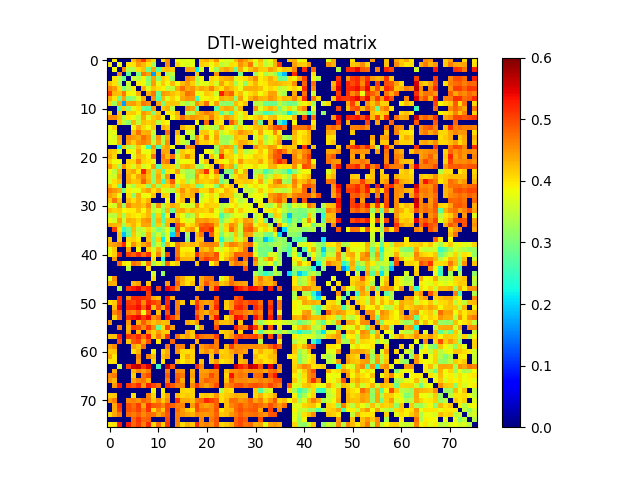

The file beside this chart, header and first rows:
0.000000000000000000e+00, 3.942149374636871872e-01, 0.000000000000000000e+00, 0.000000000000000000e+00, 0.000000000000000000e+00, 4.244372591483990820e-01, 4.620948356325699780e-01, 5.101893806615904747e-01, 4.362076956997079091e-01, 4.076574010526097247e-01, 0.000000000000000000e+00, 4.008313542562443876e-01, 4.591201414882912779e-01, 0.000000000000000000e+00, 3.845061885390959056e-01, 3.702106848418542095e-01, 3.816359291582934743e-01, 3.717077718886924176e-01, 0.000000000000000000e+00, 4.227470711151202765e-01, 4.356546267267948913e-01, 4.104170160457519256e-01, 4.512116808705424198e-01, 3.855380530650511228e-01
3.942149374636871872e-01, 0.000000000000000000e+00, 3.845079033893171738e-01, 0.000000000000000000e+00, 4.004573105973134872e-01, 4.016590630030302256e-01, 4.468657323913206025e-01, 4.279823499046516155e-01, 4.006322990961552755e-01, 3.266793174273250888e-01, 0.000000000000000000e+00, 0.000000000000000000e+00, 4.567409941377874039e-01, 0.000000000000000000e+00, 4.124035052537941004e-01, 3.771163953629740884e-01, 3.635904417334747118e-01, 3.755176687804641089e-01, 0.000000000000000000e+00, 4.125845425078645823e-01, 4.066742312872114185e-01, 3.833491409790676929e-01, 4.098375926637239930e-01, 3.460632523075253819e-01
0.000000000000000000e+00, 3.845079033893171738e-01, 0.000000000000000000e+00, 4.588134814507214831e-01, 3.444167387390619783e-01, 3.351755138682362967e-01, 4.045051791896557836e-01, 4.227928119792485062e-01, 2.898544526643829222e-01, 4.400482816116730866e-01, 2.749232758268430055e-01, 4.171051323592088744e-01, 4.262995741093975055e-01, 4.158116597229726819e-01, 0.000000000000000000e+00, 0.000000000000000000e+00, 4.439538707496228920e-01, 4.342702489451665815e-01, 2.171213237090975912e-01, 3.681797906000683906e-01, 0.000000000000000000e+00, 3.855144377535938971e-01, 3.259177054084744229e-01, 4.250701083985770068e-01
0.000000000000000000e+00, 0.000000000000000000e+00, 4.588134814507214831e-01, 0.000000000000000000e+00, 2.817388418717680088e-01, 0.000000000000000000e+00, 2.984262313532896060e-01, 4.686394648716871725e-01, 4.411265591339432746e-01, 1.710681632944585084e-01, 4.144064037553917834e-01, 0.000000000000000000e+00, 3.321042680912987266e-01, 3.503555180479842046e-01, 0.000000000000000000e+00, 0.000000000000000000e+00, 0.000000000000000000e+00, 0.000000000000000000e+00, 4.166225742328935056e-01, 0.000000000000000000e+00, 0.000000000000000000e+00, 0.000000000000000000e+00, 4.526336118691258181e-01, 0.000000000000000000e+00
0.000000000000000000e+00, 4.004573105973134872e-01, 3.444167387390619783e-01, 2.817388418717680088e-01, 0.000000000000000000e+00, 3.577604124597066892e-01, 3.427377208097145966e-01, 3.904395841684840107e-01, 3.036778639154049109e-01, 4.427416251690118876e-01, 3.159222722774653880e-01, 4.128811467189215101e-01, 3.964679614993829038e-01, 3.162427418950128910e-01, 0.000000000000000000e+00, 0.000000000000000000e+00, 4.575682424152174854e-01, 4.446529431760942175e-01, 3.315082941433997177e-01, 3.898564635135848278e-01, 0.000000000000000000e+00, 4.082633959633347187e-01, 4.027546571844933809e-01, 4.245867929995755796e-01
4.244372591483990820e-01, 4.016590630030302256e-01, 3.351755138682362967e-01, 0.000000000000000000e+00, 3.577604124597066892e-01, 0.000000000000000000e+00, 3.937594003707144963e-01, 3.838828536368875111e-01, 3.203757078522578849e-01, 4.464293557384206856e-01, 3.744408109794705730e-01, 4.190742802572204884e-01, 3.815050733455713772e-01, 4.275058870384007004e-01, 3.849976175498903141e-01, 4.248124070612455117e-01, 4.454273512961662851e-01, 4.131153473293842082e-01, 3.482329206463902205e-01, 3.751258803638207184e-01, 3.705811903718509992e-01, 4.061137696062396274e-01, 3.619146848160686991e-01, 4.408472703067061182e-01
4.620948356325699780e-01, 4.468657323913206025e-01, 4.045051791896557836e-01, 2.984262313532896060e-01, 3.427377208097145966e-01, 3.937594003707144963e-01, 0.000000000000000000e+00, 4.324723506296282993e-01, 3.706715090918575872e-01, 4.210454031107058737e-01, 4.026676505391029171e-01, 3.900843000147278250e-01, 3.478644989697731726e-01, 3.508667176097631235e-01, 4.380342864074729947e-01, 4.744237902441817978e-01, 4.363715767903763032e-01, 4.520383034761589758e-01, 4.203734717032791002e-01, 4.419662147323100143e-01, 4.286746068864598080e-01, 4.628983669452291227e-01, 4.184445232200135756e-01, 4.002124452987869119e-01
5.101893806615904747e-01, 4.279823499046516155e-01, 4.227928119792485062e-01, 4.686394648716871725e-01, 3.904395841684840107e-01, 3.838828536368875111e-01, 4.324723506296282993e-01, 0.000000000000000000e+00, 4.343826279069740726e-01, 4.698394046402982194e-01, 2.876863305255236147e-01, 4.493020614940774204e-01, 4.396940264056805048e-01, 4.220313932492347764e-01, 4.070845893367833757e-01, 4.311847154367065005e-01, 4.736725876777865274e-01, 4.626808420900488938e-01, 3.801325802297084167e-01, 3.761641801583546774e-01, 4.152759555218031862e-01, 4.095769704317797077e-01, 3.558066942373009911e-01, 5.257635992410230052e-01
4.362076956997079091e-01, 4.006322990961552755e-01, 2.898544526643829222e-01, 4.411265591339432746e-01, 3.036778639154049109e-01, 3.203757078522578849e-01, 3.706715090918575872e-01, 4.343826279069740726e-01, 0.000000000000000000e+00, 4.535896059811360126e-01, 2.668808275439709110e-01, 4.273746615527119763e-01, 3.693168055740296274e-01, 4.121715311087673084e-01, 3.806510444676847738e-01, 4.374284364259108937e-01, 4.521189906954907189e-01, 4.462236587936518895e-01, 2.529384603164012146e-01, 3.818426188934802012e-01, 3.909695447997698081e-01, 4.027154083483717173e-01, 3.854021399221386202e-01, 4.358368347911186769e-01
4.076574010526097247e-01, 3.266793174273250888e-01, 4.400482816116730866e-01, 1.710681632944585084e-01, 4.427416251690118876e-01, 4.464293557384206856e-01, 4.210454031107058737e-01, 4.698394046402982194e-01, 4.535896059811360126e-01, 0.000000000000000000e+00, 4.427003171910400825e-01, 3.037336813619879172e-01, 4.156877697146110773e-01, 4.200516724836150795e-01, 4.164835093537980204e-01, 3.560471348840900108e-01, 3.268254099762540887e-01, 3.523981652907872131e-01, 4.522125866500412150e-01, 4.204723782762310735e-01, 4.745700324655935942e-01, 3.778536926121950912e-01, 4.431453365880373974e-01, 3.162151551689503237e-01
0.000000000000000000e+00, 0.000000000000000000e+00, 2.749232758268430055e-01, 4.144064037553917834e-01, 3.159222722774653880e-01, 3.744408109794705730e-01, 4.026676505391029171e-01, 2.876863305255236147e-01, 2.668808275439709110e-01, 4.427003171910400825e-01, 0.000000000000000000e+00, 4.186264449083961781e-01, 4.314685274295047002e-01, 3.444178854456544925e-01, 0.000000000000000000e+00, 0.000000000000000000e+00, 4.509501209423670276e-01, 4.422532852342769272e-01, 2.661309315220037885e-01, 0.000000000000000000e+00, 0.000000000000000000e+00, 0.000000000000000000e+00, 2.735530761235295261e-01, 4.222996392533204801e-01
4.008313542562443876e-01, 0.000000000000000000e+00, 4.171051323592088744e-01, 0.000000000000000000e+00, 4.128811467189215101e-01, 4.190742802572204884e-01, 3.900843000147278250e-01, 4.493020614940774204e-01, 4.273746615527119763e-01, 3.037336813619879172e-01, 4.186264449083961781e-01, 0.000000000000000000e+00, 3.912279969194559226e-01, 3.990408545759061010e-01, 4.319476187229155939e-01, 0.000000000000000000e+00, 3.403996872265536155e-01, 3.372537532303613861e-01, 4.253952901277016085e-01, 4.416320195111347879e-01, 4.655252043489663816e-01, 4.523509579230096112e-01, 4.151900268865664767e-01, 2.700218753874458755e-01
4.591201414882912779e-01, 4.567409941377874039e-01, 4.262995741093975055e-01, 3.321042680912987266e-01, 3.964679614993829038e-01, 3.815050733455713772e-01, 3.478644989697731726e-01, 4.396940264056805048e-01, 3.693168055740296274e-01, 4.156877697146110773e-01, 4.314685274295047002e-01, 3.912279969194559226e-01, 0.000000000000000000e+00, 3.847679577819443919e-01, 4.201199153936013841e-01, 4.747152287346065869e-01, 4.314963862175100751e-01, 4.539418465369963185e-01, 4.430360541002614228e-01, 4.361501823939744060e-01, 4.244958103168013919e-01, 4.668746418851997815e-01, 4.154786964001790928e-01, 4.015935968243362075e-01
0.000000000000000000e+00, 0.000000000000000000e+00, 4.158116597229726819e-01, 3.503555180479842046e-01, 3.162427418950128910e-01, 4.275058870384007004e-01, 3.508667176097631235e-01, 4.220313932492347764e-01, 4.121715311087673084e-01, 4.200516724836150795e-01, 3.444178854456544925e-01, 3.990408545759061010e-01, 3.847679577819443919e-01, 0.000000000000000000e+00, 0.000000000000000000e+00, 0.000000000000000000e+00, 0.000000000000000000e+00, 0.000000000000000000e+00, 3.852291685967623169e-01, 0.000000000000000000e+00, 4.770780686827574835e-01, 0.000000000000000000e+00, 4.072280799740273238e-01, 3.932834096964181736e-01
3.845061885390959056e-01, 4.124035052537941004e-01, 0.000000000000000000e+00, 0.000000000000000000e+00, 0.000000000000000000e+00, 3.849976175498903141e-01, 4.380342864074729947e-01, 4.070845893367833757e-01, 3.806510444676847738e-01, 4.164835093537980204e-01, 0.000000000000000000e+00, 4.319476187229155939e-01, 4.201199153936013841e-01, 0.000000000000000000e+00, 0.000000000000000000e+00, 4.310504568783147805e-01, 4.050794515668053042e-01, 4.077353903399558166e-01, 0.000000000000000000e+00, 3.215515134794846852e-01, 3.642041717160459102e-01, 3.523532587291633988e-01, 3.322012525948651041e-01, 4.434623476999791092e-01
3.702106848418542095e-01, 3.771163953629740884e-01, 0.000000000000000000e+00, 0.000000000000000000e+00, 0.000000000000000000e+00, 4.248124070612455117e-01, 4.744237902441817978e-01, 4.311847154367065005e-01, 4.374284364259108937e-01, 3.560471348840900108e-01, 0.000000000000000000e+00, 0.000000000000000000e+00, 4.747152287346065869e-01, 0.000000000000000000e+00, 4.310504568783147805e-01, 0.000000000000000000e+00, 3.674155859991705131e-01, 3.607361644323922034e-01, 0.000000000000000000e+00, 4.168657004205733041e-01, 4.184290710524449786e-01, 3.837312106409793144e-01, 4.266458088539448745e-01, 3.499507262645177863e-01
3.816359291582934743e-01, 3.635904417334747118e-01, 4.439538707496228920e-01, 0.000000000000000000e+00, 4.575682424152174854e-01, 4.454273512961662851e-01, 4.363715767903763032e-01, 4.736725876777865274e-01, 4.521189906954907189e-01, 3.268254099762540887e-01, 4.509501209423670276e-01, 3.403996872265536155e-01, 4.314963862175100751e-01, 0.000000000000000000e+00, 4.050794515668053042e-01, 3.674155859991705131e-01, 0.000000000000000000e+00, 3.311426373917710775e-01, 4.534746520442097251e-01, 3.969218385905481927e-01, 4.613252873753352912e-01, 3.840450462079266769e-01, 4.418876681127208994e-01, 3.257170295941810845e-01
3.717077718886924176e-01, 3.755176687804641089e-01, 4.342702489451665815e-01, 0.000000000000000000e+00, 4.446529431760942175e-01, 4.131153473293842082e-01, 4.520383034761589758e-01, 4.626808420900488938e-01, 4.462236587936518895e-01, 3.523981652907872131e-01, 4.422532852342769272e-01, 3.372537532303613861e-01, 4.539418465369963185e-01, 0.000000000000000000e+00, 4.077353903399558166e-01, 3.607361644323922034e-01, 3.311426373917710775e-01, 0.000000000000000000e+00, 4.528611421974185203e-01, 4.106693629535166923e-01, 4.169777577706845206e-01, 3.943871965222390252e-01, 4.242732696941621251e-01, 3.327688198870830116e-01
0.000000000000000000e+00, 0.000000000000000000e+00, 2.171213237090975912e-01, 4.166225742328935056e-01, 3.315082941433997177e-01, 3.482329206463902205e-01, 4.203734717032791002e-01, 3.801325802297084167e-01, 2.529384603164012146e-01, 4.522125866500412150e-01, 2.661309315220037885e-01, 4.253952901277016085e-01, 4.430360541002614228e-01, 3.852291685967623169e-01, 0.000000000000000000e+00, 0.000000000000000000e+00, 4.534746520442097251e-01, 4.528611421974185203e-01, 0.000000000000000000e+00, 0.000000000000000000e+00, 0.000000000000000000e+00, 0.000000000000000000e+00, 3.305608336547902204e-01, 4.324004840217052781e-01
4.227470711151202765e-01, 4.125845425078645823e-01, 3.681797906000683906e-01, 0.000000000000000000e+00, 3.898564635135848278e-01, 3.751258803638207184e-01, 4.419662147323100143e-01, 3.761641801583546774e-01, 3.818426188934802012e-01, 4.204723782762310735e-01, 0.000000000000000000e+00, 4.416320195111347879e-01, 4.361501823939744060e-01, 0.000000000000000000e+00, 3.215515134794846852e-01, 4.168657004205733041e-01, 3.969218385905481927e-01, 4.106693629535166923e-01, 0.000000000000000000e+00, 0.000000000000000000e+00, 3.864264951730418951e-01, 3.730254052134092113e-01, 3.173748714770924240e-01, 4.461537299269209833e-01
4.356546267267948913e-01, 4.066742312872114185e-01, 0.000000000000000000e+00, 0.000000000000000000e+00, 0.000000000000000000e+00, 3.705811903718509992e-01, 4.286746068864598080e-01, 4.152759555218031862e-01, 3.909695447997698081e-01, 4.745700324655935942e-01, 0.000000000000000000e+00, 4.655252043489663816e-01, 4.244958103168013919e-01, 4.770780686827574835e-01, 3.642041717160459102e-01, 4.184290710524449786e-01, 4.613252873753352912e-01, 4.169777577706845206e-01, 0.000000000000000000e+00, 3.864264951730418951e-01, 0.000000000000000000e+00, 4.232453014904329902e-01, 3.682062348872935931e-01, 5.158677008059645575e-01
4.104170160457519256e-01, 3.833491409790676929e-01, 3.855144377535938971e-01, 0.000000000000000000e+00, 4.082633959633347187e-01, 4.061137696062396274e-01, 4.628983669452291227e-01, 4.095769704317797077e-01, 4.027154083483717173e-01, 3.778536926121950912e-01, 0.000000000000000000e+00, 4.523509579230096112e-01, 4.668746418851997815e-01, 0.000000000000000000e+00, 3.523532587291633988e-01, 3.837312106409793144e-01, 3.840450462079266769e-01, 3.943871965222390252e-01, 0.000000000000000000e+00, 3.730254052134092113e-01, 4.232453014904329902e-01, 0.000000000000000000e+00, 4.111660788734480820e-01, 3.926925479871524738e-01
4.512116808705424198e-01, 4.098375926637239930e-01, 3.259177054084744229e-01, 4.526336118691258181e-01, 4.027546571844933809e-01, 3.619146848160686991e-01, 4.184445232200135756e-01, 3.558066942373009911e-01, 3.854021399221386202e-01, 4.431453365880373974e-01, 2.735530761235295261e-01, 4.151900268865664767e-01, 4.154786964001790928e-01, 4.072280799740273238e-01, 3.322012525948651041e-01, 4.266458088539448745e-01, 4.418876681127208994e-01, 4.242732696941621251e-01, 3.305608336547902204e-01, 3.173748714770924240e-01, 3.682062348872935931e-01, 4.111660788734480820e-01, 0.000000000000000000e+00, 4.838550607090428834e-01
3.855380530650511228e-01, 3.460632523075253819e-01, 4.250701083985770068e-01, 0.000000000000000000e+00, 4.245867929995755796e-01, 4.408472703067061182e-01, 4.002124452987869119e-01, 5.257635992410230052e-01, 4.358368347911186769e-01, 3.162151551689503237e-01, 4.222996392533204801e-01, 2.700218753874458755e-01, 4.015935968243362075e-01, 3.932834096964181736e-01, 4.434623476999791092e-01, 3.499507262645177863e-01, 3.257170295941810845e-01, 3.327688198870830116e-01, 4.324004840217052781e-01, 4.461537299269209833e-01, 5.158677008059645575e-01, 3.926925479871524738e-01, 4.838550607090428834e-01, 0.000000000000000000e+00
3.683033310762549029e-01, 3.611895192482573180e-01, 4.429320320067540728e-01, 0.000000000000000000e+00, 4.340646788263700095e-01, 3.995819298943711906e-01, 4.425458260538930877e-01, 4.632213586139222739e-01, 4.240010100515537173e-01, 3.113607477090155062e-01, 4.386688520897403243e-01, 3.340340962175064043e-01, 4.473294113742845024e-01, 0.000000000000000000e+00, 3.960725654304966814e-01, 3.775709390878527194e-01, 3.207348840845691829e-01, 3.252186200039419162e-01, 4.474263999846783135e-01, 3.983749159935576767e-01, 4.152044198717708134e-01, 3.838919392630649741e-01, 4.203642800205971142e-01, 3.102342228278858194e-01
3.644398522474894819e-01, 4.052253607931525226e-01, 4.238539994359122876e-01, 0.000000000000000000e+00, 4.386374177958428100e-01, 4.183569045871118885e-01, 4.236734536202154122e-01, 4.836774632224554171e-01, 4.331366249417196723e-01, 3.081766440560227971e-01, 4.325738473980358934e-01, 2.577065857572958252e-01, 4.285987526667111025e-01, 4.895254818384910944e-01, 3.758199919955892976e-01, 4.071986782089503931e-01, 3.311393222714296147e-01, 3.630594305001931255e-01, 4.330360561713181844e-01, 4.156640850756351813e-01, 4.114985595414727970e-01, 4.197700541015260134e-01, 4.402826689591597953e-01, 2.892695348176396730e-01
4.275601329321349064e-01, 3.977808600183839194e-01, 2.846902738852408188e-01, 0.000000000000000000e+00, 3.645884399787013841e-01, 3.294908509261874063e-01, 4.069092736335460092e-01, 4.010654328877574226e-01, 3.157739814876788786e-01, 4.262118181311895238e-01, 3.307272334076977183e-01, 4.062051823015925822e-01, 4.048378708558580952e-01, 4.373527965808436946e-01, 3.179326209844172135e-01, 4.204212422147178829e-01, 4.263149147601065225e-01, 4.123406406970697158e-01, 2.954182393936484186e-01, 3.029906922203269848e-01, 3.738948754882205905e-01, 3.867731053627115889e-01, 3.057448177439490156e-01, 4.384807193477314180e-01
4.658710610422939769e-01, 4.513272046042560159e-01, 4.346783571810661773e-01, 2.912319467540565032e-01, 3.945547808112473964e-01, 3.769753305512552055e-01, 3.752752625622722271e-01, 4.255247697294077258e-01, 4.436973539423835211e-01, 4.000344959118327104e-01, 4.299418551246890208e-01, 3.716650833130628051e-01, 3.610235808437490257e-01, 3.438263151870967760e-01, 4.118987977230358921e-01, 4.525797451106169933e-01, 4.129663982317863802e-01, 4.402733123371597723e-01, 4.451742378142877765e-01, 4.076578306939473983e-01, 4.086833811620472767e-01, 4.474700195392465885e-01, 4.045648845689003847e-01, 3.815991383796780156e-01
4.439718603167128741e-01, 4.251029455866994766e-01, 3.769992100883783892e-01, 0.000000000000000000e+00, 4.048634352692151994e-01, 3.117277785787386790e-01, 4.356643090844408150e-01, 3.796827050036364892e-01, 3.864185513258074911e-01, 4.239701600918862057e-01, 0.000000000000000000e+00, 4.124157331346112176e-01, 4.075258975125892191e-01, 0.000000000000000000e+00, 3.710340209081576246e-01, 4.344936416113351907e-01, 4.184428926490749157e-01, 4.325735553716781867e-01, 0.000000000000000000e+00, 3.352356131286812757e-01, 3.785138770886580240e-01, 4.067666285014712169e-01, 3.721312455214049741e-01, 4.338926825749334082e-01
4.179907704580003158e-01, 4.717143975370428066e-01, 4.220421312642558820e-01, 0.000000000000000000e+00, 4.266136617819911159e-01, 4.029783716278216854e-01, 4.345570997704553129e-01, 4.031620511452356226e-01, 4.298119637481673250e-01, 0.000000000000000000e+00, 0.000000000000000000e+00, 0.000000000000000000e+00, 3.889440560717172812e-01, 0.000000000000000000e+00, 3.943761348989249238e-01, 4.260347483794030832e-01, 0.000000000000000000e+00, 4.095845990467800180e-01, 0.000000000000000000e+00, 3.622787407889915823e-01, 3.913335657723989724e-01, 4.111094932953798797e-01, 3.879722211965737078e-01, 0.000000000000000000e+00
3.784882916905968897e-01, 3.621562386153265867e-01, 4.462208309802421780e-01, 3.244708145721151848e-01, 4.577988672958304139e-01, 4.302360321420288236e-01, 4.351361648035693142e-01, 4.216230124501301191e-01, 4.555094898075054966e-01, 3.411893193222346188e-01, 4.517519700747594791e-01, 3.389351228806887772e-01, 4.115419904757168790e-01, 4.374496310714984237e-01, 4.230335409143333170e-01, 3.767145124655594257e-01, 3.613788368638953252e-01, 3.626941872884550944e-01, 4.562338704113642063e-01, 3.906162886224435193e-01, 4.152412291099875086e-01, 4.084451851518848819e-01, 4.086824534226312089e-01, 3.397028169320968072e-01
4.245707768128175186e-01, 4.103309719460067062e-01, 4.153996011408909728e-01, 3.847597140534482762e-01, 3.943724480692187839e-01, 3.925816644834185243e-01, 4.244533305057487937e-01, 3.858813623687535888e-01, 4.295115502538212060e-01, 3.465264024820193800e-01, 3.697491289687874216e-01, 3.130919063548058268e-01, 4.269498039057104122e-01, 2.929083495528930214e-01, 4.291944767862613808e-01, 4.398338696972985962e-01, 4.092432996070622941e-01, 4.279058002004680894e-01, 4.172924157160273206e-01, 4.177831005967552191e-01, 4.078591367004800183e-01, 4.375033996519331891e-01, 3.818465518678996196e-01, 3.325715657317024898e-01
3.486563865017738850e-01, 3.452095428486349205e-01, 4.128200741573339050e-01, 3.310575774092551771e-01, 4.116552053995080063e-01, 3.987198537992475145e-01, 3.909368130638309902e-01, 4.075355291960752746e-01, 4.268179948491773734e-01, 2.845195498829131142e-01, 4.115390159120843050e-01, 2.534190521240263783e-01, 3.952886722631918093e-01, 0.000000000000000000e+00, 4.120476611179690885e-01, 3.776559808015794162e-01, 3.186219639065516751e-01, 3.464606181727489242e-01, 4.222012219514065245e-01, 3.828359351449344139e-01, 3.957911391093527076e-01, 3.953497340146510108e-01, 3.791452542207803256e-01, 2.585130537317378852e-01
3.839637466247086128e-01, 3.660631929854553102e-01, 4.448250298998405183e-01, 3.539094241651564166e-01, 4.353108326072032130e-01, 4.282532122549376763e-01, 4.078941146136774165e-01, 4.451259379727796062e-01, 4.529036252903583804e-01, 2.917577001613996801e-01, 4.306987946395346989e-01, 2.714675778741910128e-01, 4.221807182721966090e-01, 4.253730652953370273e-01, 4.542633191324025876e-01, 3.897773016274244107e-01, 3.654208509355262868e-01, 3.743589056389238778e-01, 4.495992202854932063e-01, 4.412503383184426253e-01, 4.492529086556054096e-01, 4.328532190080959241e-01, 4.277109172516668223e-01, 2.932111716574933857e-01
4.376843549904941844e-01, 4.315577552600329825e-01, 4.253311426203967849e-01, 3.247723521157049875e-01, 4.079106225185916146e-01, 4.300682239475718260e-01, 3.978559583768135899e-01, 4.410436229202895908e-01, 4.396422942583598781e-01, 2.858098538374639896e-01, 4.144863936286246053e-01, 3.136562006323713736e-01, 4.310516737657775765e-01, 0.000000000000000000e+00, 4.899501160586752224e-01, 4.548609274722532070e-01, 3.981983683955733211e-01, 4.113552757375821267e-01, 4.418481895024817252e-01, 4.792735473666365209e-01, 4.917939542643612882e-01, 4.806850464017684010e-01, 4.327387768898353082e-01, 3.374974368199549768e-01
0.000000000000000000e+00, 5.063784122467041016e-01, 3.995211386689705990e-01, 2.449566785173918904e-01, 2.928288659397140781e-01, 4.250211796670774200e-01, 3.441204970660846074e-01, 3.597682574615074791e-01, 4.079838263339888860e-01, 3.514720071361354115e-01, 3.002028503972560824e-01, 3.262579366310555118e-01, 3.812875144721724063e-01, 2.648529252324093863e-01, 5.033815235560040735e-01, 3.949829041957855225e-01, 4.348504357362679151e-01, 4.470660105748676116e-01, 3.868796735687269894e-01, 5.016887691277150951e-01, 4.951938528587048749e-01, 5.195717428889433664e-01, 3.983179160048960776e-01, 3.235743468823574776e-01
0.000000000000000000e+00, 0.000000000000000000e+00, 4.209602832556845753e-01, 1.891656650229474879e-01, 2.847107817681525099e-01, 4.182217276374334269e-01, 3.603337778157416071e-01, 3.321797271908197846e-01, 4.300675667155332005e-01, 3.130873671268701863e-01, 3.585402097974330071e-01, 3.003062427330210893e-01, 3.746182376944514059e-01, 1.977019793248785129e-01, 4.742423203869091108e-01, 0.000000000000000000e+00, 3.368285472154257110e-01, 0.000000000000000000e+00, 4.266133389891179073e-01, 4.708601455514048184e-01, 0.000000000000000000e+00, 4.890717851249977155e-01, 4.031880209272908910e-01, 2.978699811778904860e-01
4.206384718418120783e-01, 0.000000000000000000e+00, 4.161414549452541189e-01, 0.000000000000000000e+00, 4.040729287987512852e-01, 4.102652812150331951e-01, 3.935278951667758873e-01, 0.000000000000000000e+00, 4.245300900808222089e-01, 2.887641126722708118e-01, 4.079417698533427949e-01, 2.171892052214648983e-01, 3.819413939376047895e-01, 0.000000000000000000e+00, 0.000000000000000000e+00, 0.000000000000000000e+00, 3.153099080612006833e-01, 0.000000000000000000e+00, 4.184932908245007077e-01, 4.211586350984540816e-01, 0.000000000000000000e+00, 0.000000000000000000e+00, 3.988898744614323144e-01, 2.320665343344625875e-01
4.340083739154840248e-01, 4.434139490370965775e-01, 4.618871723762654757e-01, 5.194156169891357422e-01, 3.910125660076865239e-01, 4.530785836416095225e-01, 4.123187706824467114e-01, 4.376824504396117921e-01, 4.608816056411810802e-01, 2.987634837502816110e-01, 3.630448198000266746e-01, 2.826307522664391891e-01, 4.314334706188239221e-01, 3.852510714271483172e-01, 4.682838095207622064e-01, 4.335347949051003846e-01, 4.233884773711457106e-01, 4.300054304218280943e-01, 4.179736905106017919e-01, 4.501767687826225828e-01, 4.604347610385630118e-01, 4.611275046526681076e-01, 4.533484381242983141e-01, 3.078297634063397736e-01
3.704647832356778858e-01, 4.160668049162764004e-01, 0.000000000000000000e+00, 0.000000000000000000e+00, 4.400456762799669908e-01, 0.000000000000000000e+00, 3.877156289009529022e-01, 0.000000000000000000e+00, 4.138568320385864197e-01, 3.571348365463273833e-01, 4.313800090540473864e-01, 3.532383505284830139e-01, 0.000000000000000000e+00, 0.000000000000000000e+00, 4.705111306744216848e-01, 3.922114988027587956e-01, 3.950306054130557909e-01, 3.885925550852797894e-01, 0.000000000000000000e+00, 4.339035648755368846e-01, 4.210638756234744151e-01, 4.494388156179360272e-01, 3.787711169579577875e-01, 3.597826080916364799e-01
3.903759421326675749e-01, 4.131141813822740150e-01, 5.218546588096468763e-01, 0.000000000000000000e+00, 5.055776415135715407e-01, 4.831762530470202766e-01, 5.180643073311752556e-01, 4.740723876583433083e-01, 5.139917087805029317e-01, 3.869920330228346916e-01, 4.618579102346854759e-01, 3.370589606235461777e-01, 5.026583833172080240e-01, 0.000000000000000000e+00, 4.709183680435137798e-01, 4.010430502688203114e-01, 4.138148874823922019e-01, 4.075303566977424019e-01, 5.151846842022445028e-01, 4.581660977230717080e-01, 4.712308489704403192e-01, 4.615239941639244781e-01, 4.959332403073635764e-01, 3.880260503088794888e-01
0.000000000000000000e+00, 4.483554518038894154e-01, 0.000000000000000000e+00, 0.000000000000000000e+00, 0.000000000000000000e+00, 0.000000000000000000e+00, 0.000000000000000000e+00, 0.000000000000000000e+00, 0.000000000000000000e+00, 4.048888470970501974e-01, 0.000000000000000000e+00, 2.390665411949157992e-01, 0.000000000000000000e+00, 0.000000000000000000e+00, 4.961718658634901025e-01, 4.321633851578057239e-01, 4.299565979908510083e-01, 4.282545515938463998e-01, 0.000000000000000000e+00, 4.742211048080873237e-01, 5.062922347595560923e-01, 4.902532608414407189e-01, 4.858397831199248174e-01, 3.799604480652796767e-01
0.000000000000000000e+00, 0.000000000000000000e+00, 4.785858830302919809e-01, 3.984990542512569234e-01, 3.875130586929035892e-01, 4.747161556268066906e-01, 4.576102006323368165e-01, 3.639895875518932011e-01, 4.728892136416135150e-01, 3.282062649288631784e-01, 3.778742459908561169e-01, 3.242853668414512058e-01, 4.778980630017217179e-01, 3.978357002092007266e-01, 4.170302476751033272e-01, 0.000000000000000000e+00, 0.000000000000000000e+00, 0.000000000000000000e+00, 4.208541643757204853e-01, 0.000000000000000000e+00, 0.000000000000000000e+00, 3.906846487848421035e-01, 4.373368040436806936e-01, 0.000000000000000000e+00
0.000000000000000000e+00, 0.000000000000000000e+00, 0.000000000000000000e+00, 0.000000000000000000e+00, 3.434419929981232245e-01, 0.000000000000000000e+00, 0.000000000000000000e+00, 0.000000000000000000e+00, 4.091035336418415991e-01, 0.000000000000000000e+00, 0.000000000000000000e+00, 0.000000000000000000e+00, 0.000000000000000000e+00, 0.000000000000000000e+00, 0.000000000000000000e+00, 0.000000000000000000e+00, 0.000000000000000000e+00, 0.000000000000000000e+00, 0.000000000000000000e+00, 0.000000000000000000e+00, 0.000000000000000000e+00, 0.000000000000000000e+00, 0.000000000000000000e+00, 0.000000000000000000e+00
0.000000000000000000e+00, 0.000000000000000000e+00, 0.000000000000000000e+00, 0.000000000000000000e+00, 0.000000000000000000e+00, 0.000000000000000000e+00, 0.000000000000000000e+00, 0.000000000000000000e+00, 0.000000000000000000e+00, 3.650295803157097008e-01, 0.000000000000000000e+00, 3.204307129057418768e-01, 0.000000000000000000e+00, 0.000000000000000000e+00, 0.000000000000000000e+00, 0.000000000000000000e+00, 0.000000000000000000e+00, 0.000000000000000000e+00, 0.000000000000000000e+00, 0.000000000000000000e+00, 0.000000000000000000e+00, 0.000000000000000000e+00, 0.000000000000000000e+00, 0.000000000000000000e+00
3.688717673424757870e-01, 4.554243523337265231e-01, 0.000000000000000000e+00, 0.000000000000000000e+00, 0.000000000000000000e+00, 0.000000000000000000e+00, 0.000000000000000000e+00, 0.000000000000000000e+00, 0.000000000000000000e+00, 4.046126314024978132e-01, 0.000000000000000000e+00, 0.000000000000000000e+00, 0.000000000000000000e+00, 0.000000000000000000e+00, 4.620543885094041126e-01, 4.346215888668953919e-01, 4.043815560116379992e-01, 4.033551090039084186e-01, 0.000000000000000000e+00, 4.369741690917077204e-01, 4.677762980109881896e-01, 4.729650091216814900e-01, 0.000000000000000000e+00, 3.660241959040991810e-01
4.340000289495529184e-01, 4.313192378135470850e-01, 0.000000000000000000e+00, 0.000000000000000000e+00, 0.000000000000000000e+00, 4.266575195096288797e-01, 4.438431756407326123e-01, 0.000000000000000000e+00, 4.183293184094659112e-01, 0.000000000000000000e+00, 0.000000000000000000e+00, 0.000000000000000000e+00, 4.458056566234782081e-01, 0.000000000000000000e+00, 4.817483959027091256e-01, 4.277912939769039080e-01, 3.995797977126416267e-01, 4.233185689092978099e-01, 0.000000000000000000e+00, 4.374210703719906834e-01, 4.917895076861947268e-01, 4.505032198853088921e-01, 4.624858028569439061e-01, 4.168242738463124875e-01
0.000000000000000000e+00, 0.000000000000000000e+00, 3.386218939325151833e-01, 0.000000000000000000e+00, 5.127013199669089305e-01, 5.298748121587617543e-01, 5.467865413561785459e-01, 5.087726478091221249e-01, 5.306017209750352182e-01, 0.000000000000000000e+00, 5.008379776354094925e-01, 0.000000000000000000e+00, 5.440675926628859571e-01, 5.178691167855805633e-01, 4.593123397130008945e-01, 0.000000000000000000e+00, 0.000000000000000000e+00, 0.000000000000000000e+00, 4.138278129633869984e-01, 4.546025923727470275e-01, 0.000000000000000000e+00, 4.472400521375632931e-01, 5.357318080971400498e-01, 0.000000000000000000e+00
0.000000000000000000e+00, 0.000000000000000000e+00, 0.000000000000000000e+00, 0.000000000000000000e+00, 0.000000000000000000e+00, 0.000000000000000000e+00, 0.000000000000000000e+00, 0.000000000000000000e+00, 5.102147596485346881e-01, 0.000000000000000000e+00, 0.000000000000000000e+00, 0.000000000000000000e+00, 0.000000000000000000e+00, 0.000000000000000000e+00, 0.000000000000000000e+00, 0.000000000000000000e+00, 0.000000000000000000e+00, 0.000000000000000000e+00, 0.000000000000000000e+00, 0.000000000000000000e+00, 0.000000000000000000e+00, 0.000000000000000000e+00, 0.000000000000000000e+00, 0.000000000000000000e+00
0.000000000000000000e+00, 0.000000000000000000e+00, 5.165924207026272308e-01, 0.000000000000000000e+00, 4.483058699678759140e-01, 5.215309912348703447e-01, 5.226338333455019525e-01, 5.151677052936098899e-01, 5.065003998175114930e-01, 4.375601710847364934e-01, 4.205870527060813213e-01, 0.000000000000000000e+00, 5.254601165543579810e-01, 4.331163790701271221e-01, 0.000000000000000000e+00, 0.000000000000000000e+00, 0.000000000000000000e+00, 0.000000000000000000e+00, 4.685948580866575175e-01, 0.000000000000000000e+00, 0.000000000000000000e+00, 0.000000000000000000e+00, 4.946862135858550169e-01, 0.000000000000000000e+00
4.019034233653647203e-01, 4.178308148916234921e-01, 5.179760993086338638e-01, 0.000000000000000000e+00, 5.096805336050773683e-01, 4.970155092150354004e-01, 5.211485046517482234e-01, 4.549402859786925157e-01, 5.248703140495883934e-01, 5.042413265940345335e-01, 4.867361591667097032e-01, 0.000000000000000000e+00, 5.158756404669599949e-01, 0.000000000000000000e+00, 4.601065502326546763e-01, 4.157465741701980022e-01, 0.000000000000000000e+00, 4.150916458657581964e-01, 5.055175458664477040e-01, 4.544304375015690844e-01, 4.408114202355413735e-01, 4.503508855565349078e-01, 5.016475370783788357e-01, 0.000000000000000000e+00
0.000000000000000000e+00, 4.266286077498827045e-01, 5.428431139751894730e-01, 0.000000000000000000e+00, 5.192084765231607113e-01, 5.182421807483577059e-01, 5.390252775807420349e-01, 4.873524297617464196e-01, 5.435607680297904754e-01, 4.207215007592732814e-01, 4.975243876883910232e-01, 4.354060988355977768e-01, 5.340535393450143165e-01, 0.000000000000000000e+00, 4.627932614326197847e-01, 0.000000000000000000e+00, 0.000000000000000000e+00, 0.000000000000000000e+00, 5.244089321386723457e-01, 4.577618313002588812e-01, 0.000000000000000000e+00, 4.527060175619814775e-01, 5.242538290908593801e-01, 0.000000000000000000e+00
0.000000000000000000e+00, 4.578321817491641799e-01, 4.861115453948894882e-01, 0.000000000000000000e+00, 4.729132838837700747e-01, 4.564271111974226858e-01, 4.920954600302713811e-01, 3.794582876440443786e-01, 4.924891590587093249e-01, 0.000000000000000000e+00, 4.223965892774013131e-01, 0.000000000000000000e+00, 4.934989635118767759e-01, 0.000000000000000000e+00, 4.749557424275970829e-01, 0.000000000000000000e+00, 0.000000000000000000e+00, 0.000000000000000000e+00, 4.791560998294666085e-01, 4.521555727819190906e-01, 4.316298652757882826e-01, 4.725743680386074175e-01, 4.577325993335600862e-01, 0.000000000000000000e+00
0.000000000000000000e+00, 4.096298753061798914e-01, 4.791466205500071185e-01, 0.000000000000000000e+00, 5.142833703422731162e-01, 5.297448622552318742e-01, 5.432599867352146950e-01, 5.065582831627640781e-01, 5.408317521352580259e-01, 4.539859193874121734e-01, 4.795430528871981180e-01, 0.000000000000000000e+00, 5.379173403058344904e-01, 5.022865569611566494e-01, 4.546428833863018215e-01, 0.000000000000000000e+00, 0.000000000000000000e+00, 0.000000000000000000e+00, 5.200591102298683932e-01, 4.490572073519780161e-01, 0.000000000000000000e+00, 4.530892150142082908e-01, 5.364511173279926659e-01, 0.000000000000000000e+00
4.459848636139299161e-01, 0.000000000000000000e+00, 0.000000000000000000e+00, 0.000000000000000000e+00, 4.467956597427711896e-01, 0.000000000000000000e+00, 4.334948488702272118e-01, 4.864021539688109796e-01, 4.474180934672852827e-01, 4.210348700416616241e-01, 4.363592380809416804e-01, 4.241603748524380157e-01, 4.268375904874430193e-01, 0.000000000000000000e+00, 0.000000000000000000e+00, 0.000000000000000000e+00, 4.405242934224891105e-01, 4.163211220708021854e-01, 4.516471440684833860e-01, 0.000000000000000000e+00, 0.000000000000000000e+00, 0.000000000000000000e+00, 4.595630485513845787e-01, 4.260555271806000244e-01
0.000000000000000000e+00, 0.000000000000000000e+00, 4.645957807377268933e-01, 0.000000000000000000e+00, 4.311921272796627180e-01, 5.080134003001544052e-01, 4.964066837859978931e-01, 4.549720455349908210e-01, 5.093824178804068348e-01, 4.565265307399021810e-01, 2.853462916755841183e-01, 4.038976642508231851e-01, 5.050865234990608021e-01, 4.418739948891963198e-01, 0.000000000000000000e+00, 0.000000000000000000e+00, 0.000000000000000000e+00, 0.000000000000000000e+00, 3.498246698349419259e-01, 4.423497697536066253e-01, 0.000000000000000000e+00, 0.000000000000000000e+00, 4.979172544800530842e-01, 0.000000000000000000e+00
0.000000000000000000e+00, 0.000000000000000000e+00, 0.000000000000000000e+00, 0.000000000000000000e+00, 4.363398867652785729e-01, 0.000000000000000000e+00, 4.245445323098183121e-01, 0.000000000000000000e+00, 4.442720340507773091e-01, 4.115728810185966258e-01, 4.476013061985871233e-01, 4.158993383006188149e-01, 4.119989943722555115e-01, 0.000000000000000000e+00, 0.000000000000000000e+00, 0.000000000000000000e+00, 4.419609573533194169e-01, 4.164336752630434790e-01, 0.000000000000000000e+00, 0.000000000000000000e+00, 0.000000000000000000e+00, 0.000000000000000000e+00, 0.000000000000000000e+00, 4.099855240487397245e-01
4.197141700173955270e-01, 4.236183948311887937e-01, 5.237379298980654463e-01, 0.000000000000000000e+00, 5.091723980265134841e-01, 4.966055580614254783e-01, 5.187366999733865613e-01, 4.715420398524842738e-01, 5.275269551460816109e-01, 4.109450007214572875e-01, 4.691464641653352863e-01, 4.223439779749447176e-01, 5.135912958615526103e-01, 0.000000000000000000e+00, 4.737304410835216917e-01, 4.258160914352966953e-01, 4.456262516346735092e-01, 4.164263256271876767e-01, 5.096150985362706276e-01, 4.725610346843411858e-01, 4.623118585643654077e-01, 4.603303611583969834e-01, 5.027025678841713363e-01, 0.000000000000000000e+00
0.000000000000000000e+00, 0.000000000000000000e+00, 4.959967245247156042e-01, 0.000000000000000000e+00, 4.172253541561747880e-01, 4.880978009829802788e-01, 5.034599539835392656e-01, 4.354242415483968176e-01, 4.945255564953687788e-01, 0.000000000000000000e+00, 3.981580914527456105e-01, 0.000000000000000000e+00, 0.000000000000000000e+00, 4.802087427714569756e-01, 0.000000000000000000e+00, 0.000000000000000000e+00, 0.000000000000000000e+00, 0.000000000000000000e+00, 4.325824198483532168e-01, 0.000000000000000000e+00, 0.000000000000000000e+00, 0.000000000000000000e+00, 4.679065264557751846e-01, 0.000000000000000000e+00
4.401124291575346237e-01, 4.591688622471957748e-01, 0.000000000000000000e+00, 0.000000000000000000e+00, 0.000000000000000000e+00, 4.411864419007345828e-01, 4.215589462803233101e-01, 4.793771047325743884e-01, 0.000000000000000000e+00, 0.000000000000000000e+00, 0.000000000000000000e+00, 0.000000000000000000e+00, 4.710005807280430723e-01, 0.000000000000000000e+00, 4.597442546915074257e-01, 4.640193554875822746e-01, 0.000000000000000000e+00, 4.398454367643598872e-01, 0.000000000000000000e+00, 4.466773139179234797e-01, 4.628513391271800725e-01, 4.774199782179455731e-01, 4.655264498907162873e-01, 0.000000000000000000e+00
4.168745793907672192e-01, 4.186642080715911041e-01, 0.000000000000000000e+00, 0.000000000000000000e+00, 0.000000000000000000e+00, 4.047569470659460045e-01, 4.290532332753705935e-01, 0.000000000000000000e+00, 0.000000000000000000e+00, 3.901311882027891920e-01, 0.000000000000000000e+00, 4.082148538432769924e-01, 4.379112340481827181e-01, 0.000000000000000000e+00, 4.501627841316190870e-01, 4.077111708210727214e-01, 4.043424096822311742e-01, 4.120506356996375130e-01, 0.000000000000000000e+00, 4.322902783014136996e-01, 4.540191327205461147e-01, 4.282932611930679867e-01, 4.674280145028748001e-01, 4.098539700814822773e-01
... 15 more rows
